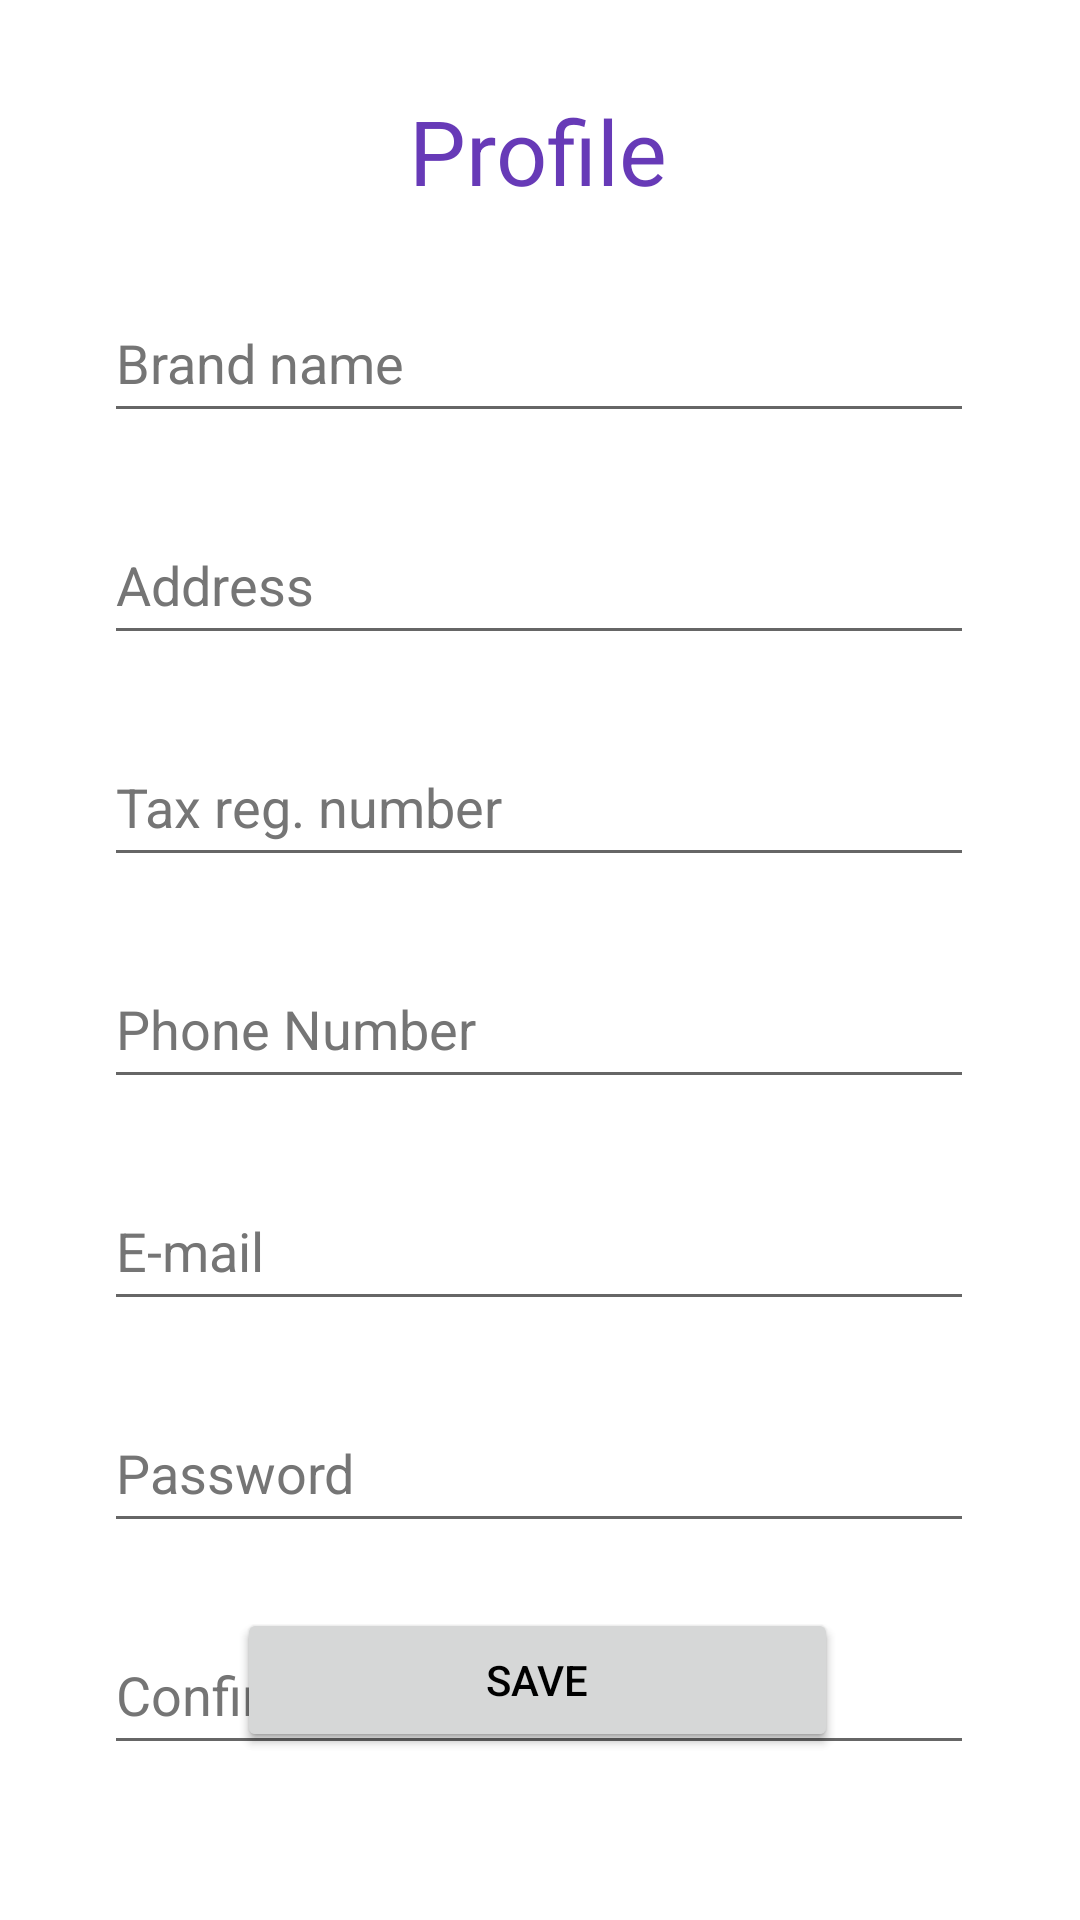

Layout XML and referenced resources for this Android screen:
<!-- AndroidManifest.xml: application theme Theme.ReStock -->
<!-- res/layout/activity_profile.xml -->
<?xml version="1.0" encoding="utf-8"?>
<androidx.constraintlayout.widget.ConstraintLayout xmlns:android="http://schemas.android.com/apk/res/android"
    xmlns:app="http://schemas.android.com/apk/res-auto"
    xmlns:tools="http://schemas.android.com/tools"
    android:layout_width="match_parent"
    android:layout_height="match_parent"
    tools:context=".ProfileActivity">

    <Button
        android:id="@+id/edit_button"
        android:layout_width="200dp"
        android:layout_height="wrap_content"
        android:layout_marginBottom="56dp"
        android:text="@string/edit"
        app:layout_constraintBottom_toBottomOf="parent"
        app:layout_constraintEnd_toEndOf="parent"
        app:layout_constraintHorizontal_bias="0.495"
        app:layout_constraintStart_toStartOf="parent" />

    <Button
        android:id="@+id/save_button"
        android:layout_width="200dp"
        android:layout_height="wrap_content"
        android:layout_marginBottom="56dp"
        android:text="@string/save"
        app:layout_constraintBottom_toBottomOf="parent"
        app:layout_constraintEnd_toEndOf="parent"
        app:layout_constraintHorizontal_bias="0.494"
        app:layout_constraintStart_toStartOf="parent" />

    <EditText
        android:id="@+id/editTextPassword"
        android:layout_width="290dp"
        android:layout_height="50dp"
        android:layout_marginTop="24dp"
        android:ems="10"
        android:hint="@string/pass"
        android:importantForAutofill="no"
        android:inputType="textPassword"
        android:textColorHint="#757575"
        app:layout_constraintEnd_toEndOf="parent"
        app:layout_constraintHorizontal_bias="0.495"
        app:layout_constraintStart_toStartOf="parent"
        app:layout_constraintTop_toBottomOf="@+id/editTextEmailAddress" />

    <EditText
        android:id="@+id/editTextPasswordConfirm"
        android:layout_width="290dp"
        android:layout_height="50dp"
        android:layout_marginTop="24dp"
        android:ems="10"
        android:hint="@string/passConfirm"
        android:importantForAutofill="no"
        android:inputType="textPassword"
        android:textColorHint="#757575"
        app:layout_constraintEnd_toEndOf="parent"
        app:layout_constraintHorizontal_bias="0.495"
        app:layout_constraintStart_toStartOf="parent"
        app:layout_constraintTop_toBottomOf="@+id/editTextPassword" />

    <EditText
        android:id="@+id/editTextEmailAddress"
        android:layout_width="290dp"
        android:layout_height="50dp"
        android:layout_marginTop="24dp"
        android:ems="10"
        android:hint="@string/email"
        android:importantForAutofill="no"
        android:inputType="textEmailAddress"
        android:textColorHint="#757575"
        app:layout_constraintEnd_toEndOf="parent"
        app:layout_constraintHorizontal_bias="0.495"
        app:layout_constraintStart_toStartOf="parent"
        app:layout_constraintTop_toBottomOf="@+id/editTextPhone" />

    <EditText
        android:id="@+id/editTextPhone"
        android:layout_width="290dp"
        android:layout_height="50dp"
        android:layout_marginTop="24dp"
        android:ems="10"
        android:hint="@string/phone"
        android:importantForAutofill="no"
        android:inputType="phone"
        android:textColorHint="#757575"
        app:layout_constraintEnd_toEndOf="parent"
        app:layout_constraintHorizontal_bias="0.495"
        app:layout_constraintStart_toStartOf="parent"
        app:layout_constraintTop_toBottomOf="@+id/editTextAfm" />

    <EditText
        android:id="@+id/editTextTextPersonName"
        android:layout_width="290dp"
        android:layout_height="50dp"
        android:layout_marginTop="24dp"
        android:ems="10"
        android:hint="@string/brand_name"
        android:importantForAutofill="no"
        android:inputType="textPersonName"
        android:textColorHint="#757575"
        app:layout_constraintEnd_toEndOf="parent"
        app:layout_constraintHorizontal_bias="0.495"
        app:layout_constraintStart_toStartOf="parent"
        app:layout_constraintTop_toBottomOf="@+id/viewProfile" />

    <EditText
        android:id="@+id/editTextTextPostalAddress"
        android:layout_width="290dp"
        android:layout_height="50dp"
        android:layout_marginTop="24dp"
        android:ems="10"
        android:hint="@string/address"
        android:importantForAutofill="no"
        android:inputType="textPostalAddress"
        android:textColorHint="#757575"
        app:layout_constraintEnd_toEndOf="parent"
        app:layout_constraintHorizontal_bias="0.495"
        app:layout_constraintStart_toStartOf="parent"
        app:layout_constraintTop_toBottomOf="@+id/editTextTextPersonName" />

    <EditText
        android:id="@+id/editTextAfm"
        android:layout_width="290dp"
        android:layout_height="50dp"
        android:layout_marginTop="24dp"
        android:ems="10"
        android:hint="@string/afm"
        android:importantForAutofill="no"
        android:inputType="number"
        android:textColorHint="#757575"
        app:layout_constraintEnd_toEndOf="parent"
        app:layout_constraintHorizontal_bias="0.495"
        app:layout_constraintStart_toStartOf="parent"
        app:layout_constraintTop_toBottomOf="@+id/editTextTextPostalAddress" />

    <TextView
        android:id="@+id/viewProfile"
        android:layout_width="wrap_content"
        android:layout_height="wrap_content"
        android:layout_marginTop="30dp"
        android:gravity="center_horizontal"
        android:text="@string/profile"
        android:textColor="#673AB7"
        android:textSize="30sp"
        app:layout_constraintEnd_toEndOf="parent"
        app:layout_constraintHorizontal_bias="0.498"
        app:layout_constraintStart_toStartOf="parent"
        app:layout_constraintTop_toTopOf="parent" />
</androidx.constraintlayout.widget.ConstraintLayout>
<!-- resources referenced by this layout -->
<resources>
  <string name="address">Address</string>
  <string name="afm">Tax reg. number</string>
  <string name="brand_name">Brand name</string>
  <string name="edit">Edit</string>
  <string name="email">E-mail</string>
  <string name="pass">Password</string>
  <string name="passConfirm">Confirm Password</string>
  <string name="phone">Phone Number</string>
  <string name="profile">Profile</string>
  <string name="save">Save</string>
  <style name="Theme.ReStock" parent="Theme.MaterialComponents.DayNight.NoActionBar">
          
          <item name="colorPrimary">@color/rotten_red</item>
          <item name="colorPrimaryVariant">@color/dark_red</item>
          <item name="colorOnPrimary">@color/white</item>
          
          <item name="colorSecondary">@color/light_grey</item>
          <item name="colorSecondaryVariant">@color/white</item>
          <item name="colorOnSecondary">@color/black</item>
          
          <item name="android:statusBarColor">@color/white</item>
          <item name="android:windowLightStatusBar">true</item>
          
          <item name="android:textColorPrimary">?attr/colorOnSecondary</item>
      </style>
  <color name="rotten_red">#c62828</color>
  <color name="dark_red">#9a0007</color>
  <color name="white">#FFFFFFFF</color>
  <color name="light_grey">#e0e0e0</color>
  <color name="black">#FF000000</color>
</resources>
